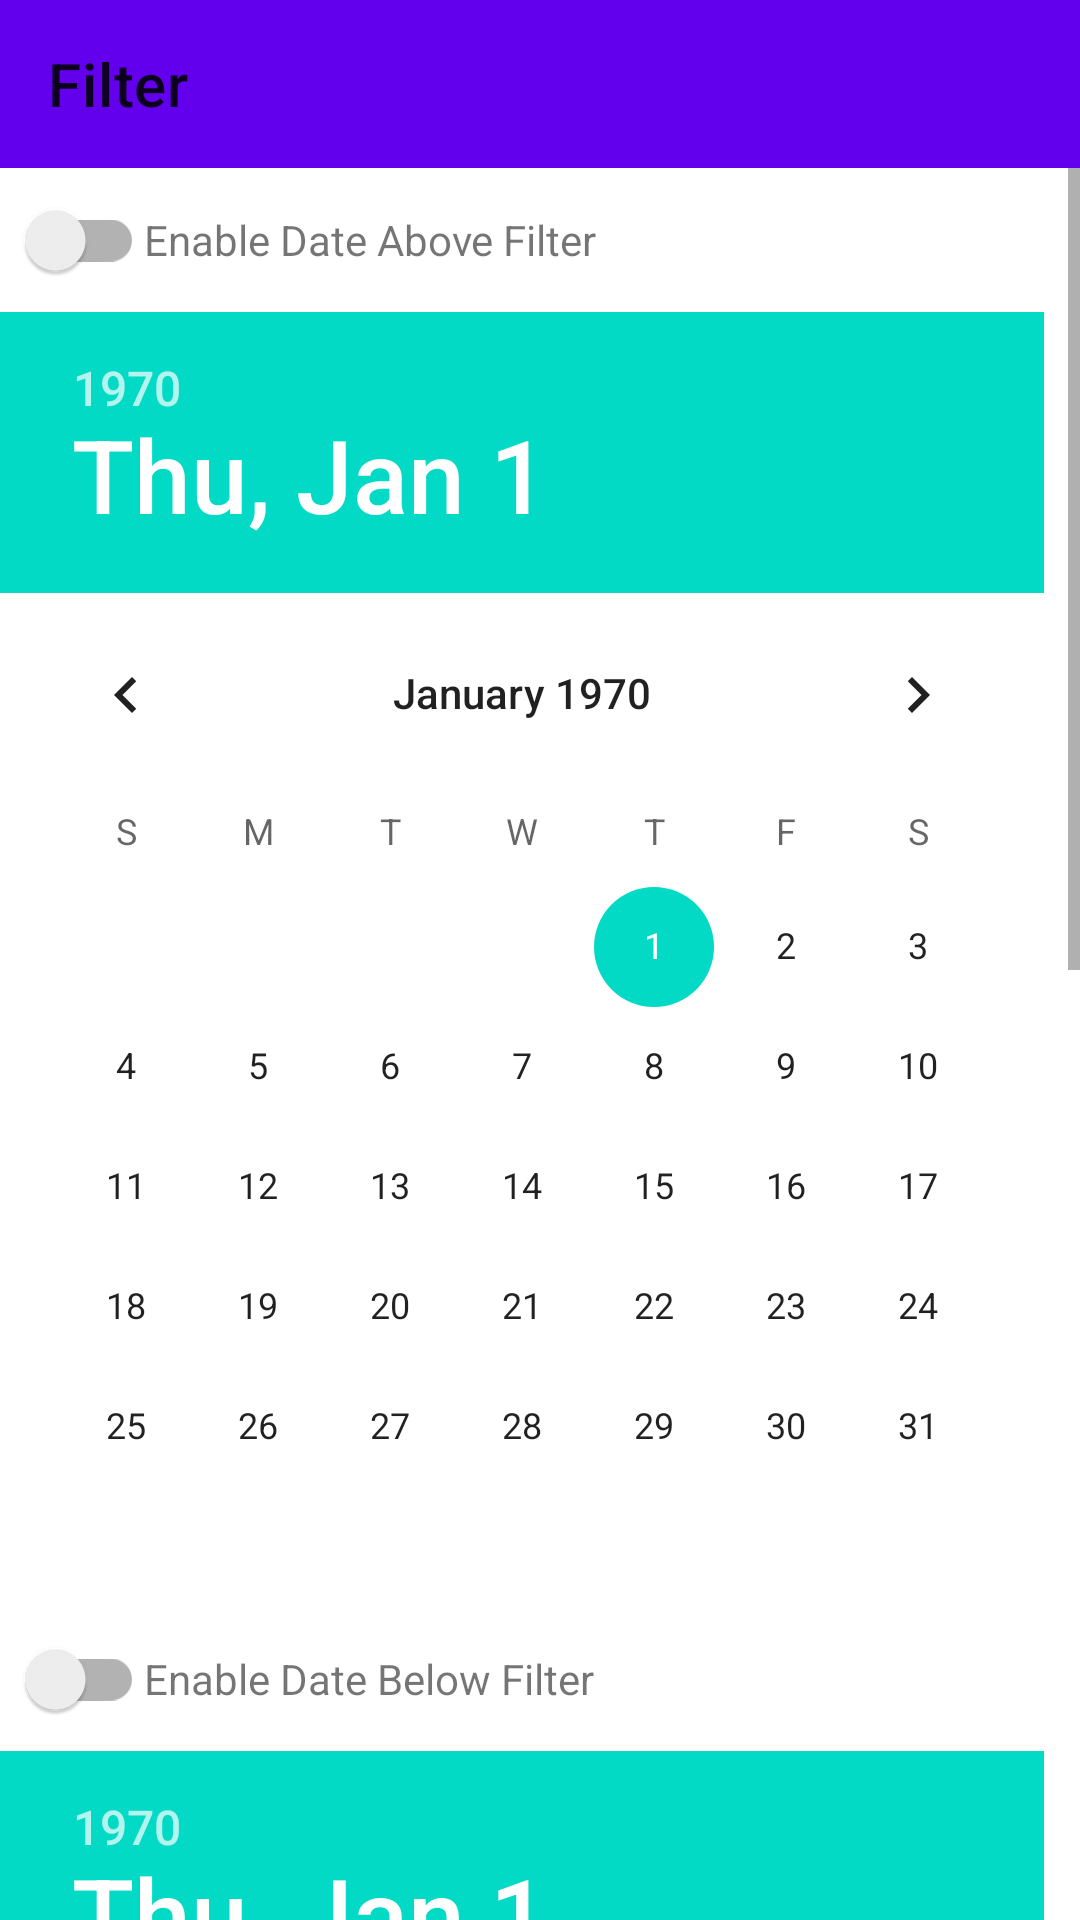

Here is an Android app screen rendered from its layout file. Give the layout XML and the strings, colors and styles it references.
<!-- AndroidManifest.xml: application theme Theme.TipLedger -->
<!-- res/layout/activity_filter_dialogue.xml -->
<?xml version="1.0" encoding="utf-8"?>
<LinearLayout android:layout_width="match_parent"
    android:layout_height="wrap_content"
    xmlns:app="http://schemas.android.com/apk/res-auto"
    android:orientation="vertical"
    xmlns:android="http://schemas.android.com/apk/res/android">
    xmlns:android="http://schemas.android.com/apk/res/android">

    <com.google.android.material.appbar.AppBarLayout
        android:layout_width="match_parent"
        android:layout_height="wrap_content">

        <androidx.appcompat.widget.Toolbar
            android:id="@+id/toolbar"
            android:layout_width="match_parent"
            android:layout_height="?attr/actionBarSize"
            app:title="Filter"
            android:background="?attr/colorPrimary"/>

    </com.google.android.material.appbar.AppBarLayout>

    <ScrollView
        android:layout_width="match_parent"
        android:layout_height="match_parent">
        <LinearLayout
            android:layout_height="wrap_content"
            android:layout_width="match_parent"
            android:orientation="vertical"
            xmlns:android="http://schemas.android.com/apk/res/android">

            <LinearLayout
                android:layout_height="wrap_content"
                android:layout_width="wrap_content"
                android:orientation="horizontal">

                <androidx.appcompat.widget.SwitchCompat
                    android:id="@+id/dateAboveFilterSwitch"
                    android:layout_width="wrap_content"
                    android:layout_height="wrap_content" />

                <TextView
                    android:layout_width="wrap_content"
                    android:layout_height="wrap_content"
                    android:text="Enable Date Above Filter" />

            </LinearLayout>

            <DatePicker
                android:id="@+id/dateAboveDatePicker"
                android:layout_width="wrap_content"
                android:layout_height="wrap_content" />

            <LinearLayout
                android:layout_height="wrap_content"
                android:layout_width="wrap_content"
                android:orientation="horizontal">

                <androidx.appcompat.widget.SwitchCompat
                    android:id="@+id/dateBelowFilterSwitch"
                    android:layout_width="wrap_content"
                    android:layout_height="wrap_content" />

                <TextView
                    android:layout_width="wrap_content"
                    android:layout_height="wrap_content"
                    android:text="Enable Date Below Filter" />

            </LinearLayout>

            <DatePicker
                android:id="@+id/dateBelowDatePicker"
                android:layout_width="wrap_content"
                android:layout_height="wrap_content" />

            <LinearLayout
                android:layout_height="wrap_content"
                android:layout_width="wrap_content"
                android:orientation="horizontal">

                <androidx.appcompat.widget.SwitchCompat
                    android:id="@+id/tipAboveFilterSwitch"
                    android:layout_width="wrap_content"
                    android:layout_height="wrap_content" />

                <TextView
                    android:layout_width="wrap_content"
                    android:layout_height="wrap_content"
                    android:text="Enable Tip Above Filter" />
            </LinearLayout>

            <EditText
                android:id="@+id/tipAboveEditText"
                android:inputType="numberDecimal"
                android:layout_width="match_parent"
                android:layout_height="wrap_content" />

            <LinearLayout
                android:layout_height="wrap_content"
                android:layout_width="wrap_content"
                android:orientation="horizontal">

                <androidx.appcompat.widget.SwitchCompat
                    android:id="@+id/tipBelowFilterSwitch"
                    android:layout_width="wrap_content"
                    android:layout_height="wrap_content" />

                <TextView
                    android:layout_width="wrap_content"
                    android:layout_height="wrap_content"
                    android:text="Enable Tip Below Filter" />

            </LinearLayout>

            <EditText
                android:id="@+id/tipBelowEditText"
                android:inputType="numberDecimal"
                android:layout_width="match_parent"
                android:layout_height="wrap_content" />

            <LinearLayout
                android:layout_height="wrap_content"
                android:layout_width="wrap_content"
                android:orientation="horizontal">

                <androidx.appcompat.widget.SwitchCompat
                    android:id="@+id/tipEqualsFilterSwitch"
                    android:layout_width="wrap_content"
                    android:layout_height="wrap_content" />

                <TextView
                    android:layout_width="wrap_content"
                    android:layout_height="wrap_content"
                    android:text="Enable Tip Equals Filter" />

            </LinearLayout>

            <EditText
                android:id="@+id/tipEqualsEditText"
                android:inputType="numberDecimal"
                android:layout_width="match_parent"
                android:layout_height="wrap_content" />

            <Button
                android:id="@+id/confirmFilterButton"
                android:text="Go"
                android:layout_width="match_parent"
                android:layout_height="wrap_content" />

        </LinearLayout>
    </ScrollView>
</LinearLayout>
<!-- resources referenced by this layout -->
<resources>
  <style name="Theme.TipLedger" parent="Theme.MaterialComponents.DayNight.NoActionBar">
          
          <item name="colorPrimary">@color/purple_500</item>
          <item name="colorPrimaryVariant">@color/purple_700</item>
          <item name="colorOnPrimary">@color/white</item>
          
          <item name="colorSecondary">@color/teal_200</item>
          <item name="colorSecondaryVariant">@color/teal_700</item>
          <item name="colorOnSecondary">@color/black</item>
          
          <item name="android:statusBarColor" tools:targetApi="l">?attr/colorPrimaryVariant</item>
          
      </style>
  <!-- not gathered from this repository: default colours our renderer supplied (Android Studio template values) -->
  <color name="purple_500">#FF6200EE</color>
  <color name="purple_700">#FF3700B3</color>
  <color name="teal_200">#FF03DAC5</color>
  <color name="teal_700">#FF018786</color>
  <color name="black">#FF000000</color>
  <color name="white">#FFFFFFFF</color>
</resources>
